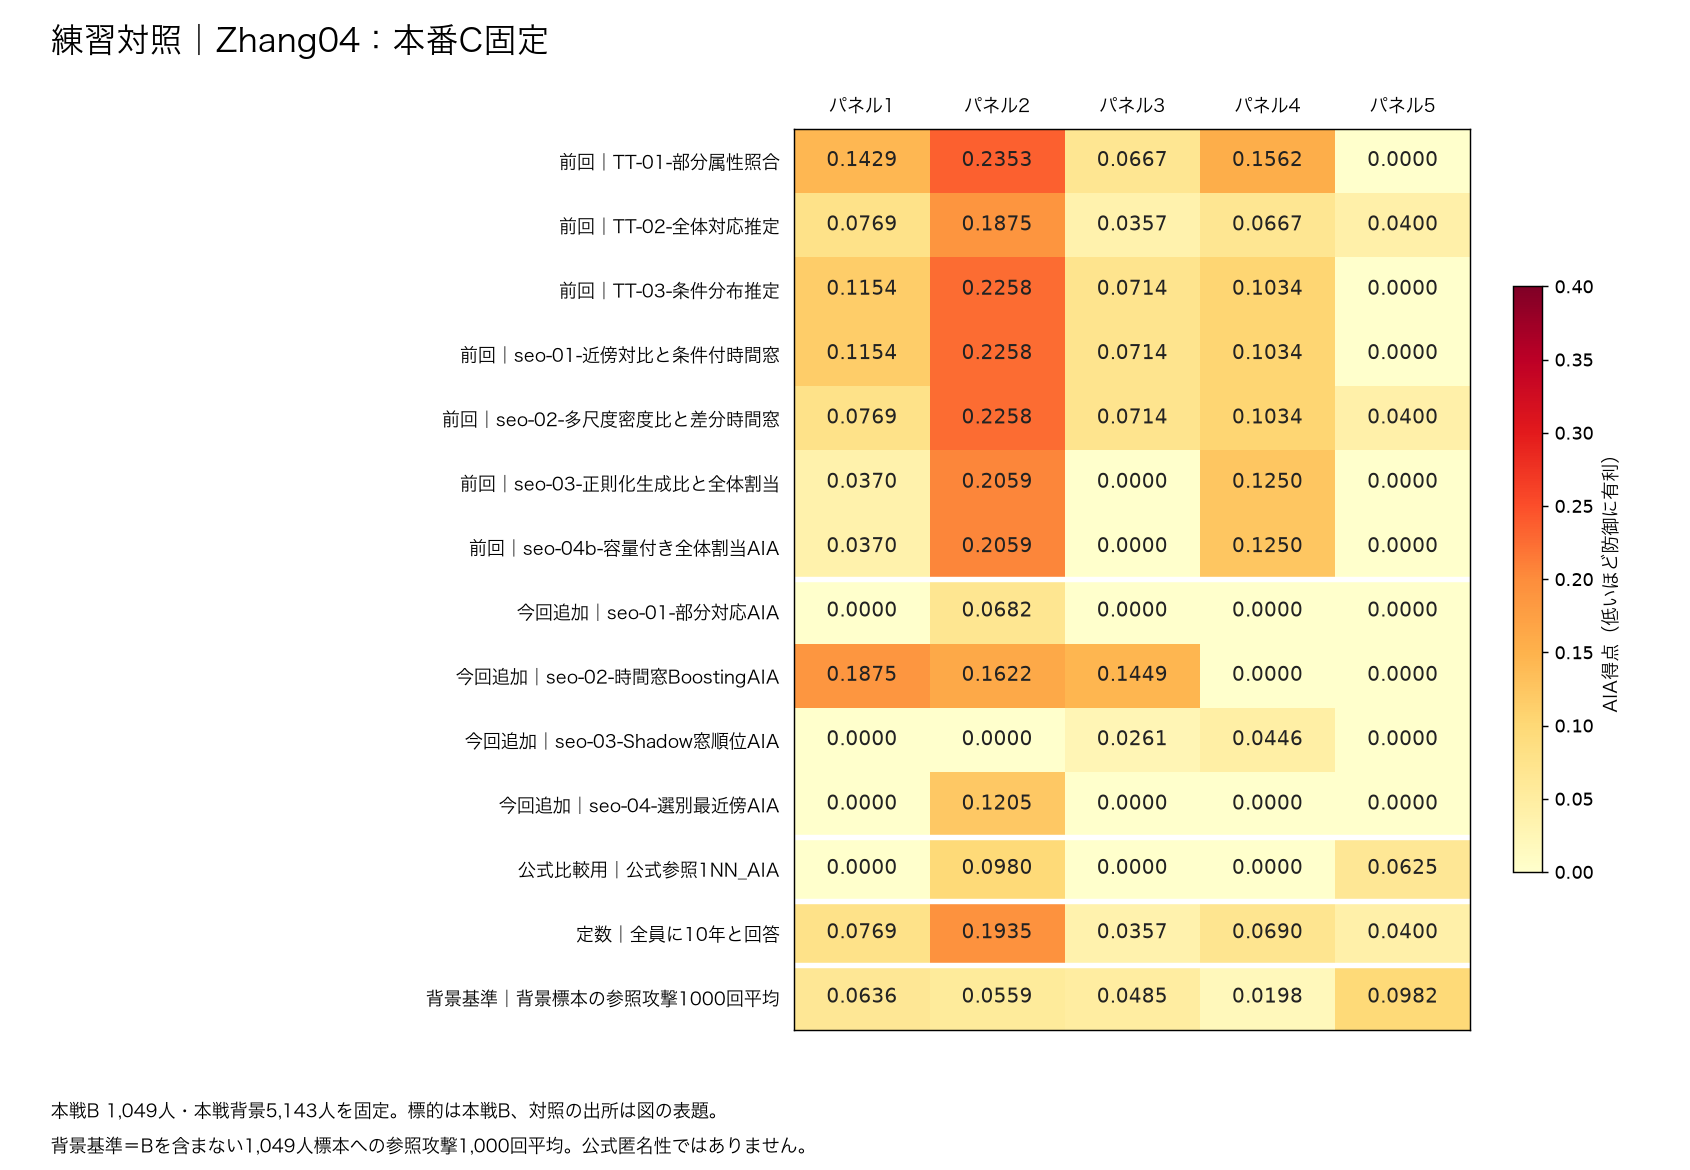

The file beside this chart, header and first rows:
区分, 攻撃手法, P1, P2, P3, P4, P5, 最小, 中央値, 平均, 最大
前回, TT-01-部分属性照合, 0.1429, 0.2353, 0.06667, 0.1562, 0.0, 0.0, 0.1429, 0.1202, 0.2353
前回, TT-02-全体対応推定, 0.07692, 0.1875, 0.03571, 0.06667, 0.04, 0.03571, 0.06667, 0.08136, 0.1875
前回, TT-03-条件分布推定, 0.1154, 0.2258, 0.07143, 0.1034, 0.0, 0.0, 0.1034, 0.1032, 0.2258
前回, seo-01-近傍対比と条件付時間窓, 0.1154, 0.2258, 0.07143, 0.1034, 0.0, 0.0, 0.1034, 0.1032, 0.2258
前回, seo-02-多尺度密度比と差分時間窓, 0.07692, 0.2258, 0.07143, 0.1034, 0.04, 0.04, 0.07692, 0.1035, 0.2258
前回, seo-03-正則化生成比と全体割当, 0.03704, 0.2059, 0.0, 0.125, 0.0, 0.0, 0.03704, 0.07358, 0.2059
前回, seo-04b-容量付き全体割当AIA, 0.03704, 0.2059, 0.0, 0.125, 0.0, 0.0, 0.03704, 0.07358, 0.2059
今回追加, seo-01-部分対応AIA, 0.0, 0.06818, 0.0, 0.0, 0.0, 0.0, 0.0, 0.01364, 0.06818
今回追加, seo-02-時間窓BoostingAIA, 0.1875, 0.1622, 0.1449, 0.0, 0.0, 0.0, 0.1449, 0.09892, 0.1875
今回追加, seo-03-Shadow窓順位AIA, 0.0, 0.0, 0.02609, 0.04464, 0.0, 0.0, 0.0, 0.01415, 0.04464
今回追加, seo-04-選別最近傍AIA, 0.0, 0.1205, 0.0, 0.0, 0.0, 0.0, 0.0, 0.0241, 0.1205
公式比較用, 公式参照1NN_AIA, 0.0, 0.09804, 0.0, 0.0, 0.0625, 0.0, 0.0, 0.03211, 0.09804
定数, 全員に10年と回答, 0.07692, 0.1935, 0.03571, 0.06897, 0.04, 0.03571, 0.06897, 0.08303, 0.1935
背景基準, 背景標本の参照攻撃1000回平均, 0.06362, 0.05591, 0.04848, 0.0198, 0.09825, 0.0198, 0.05591, 0.05721, 0.09825
